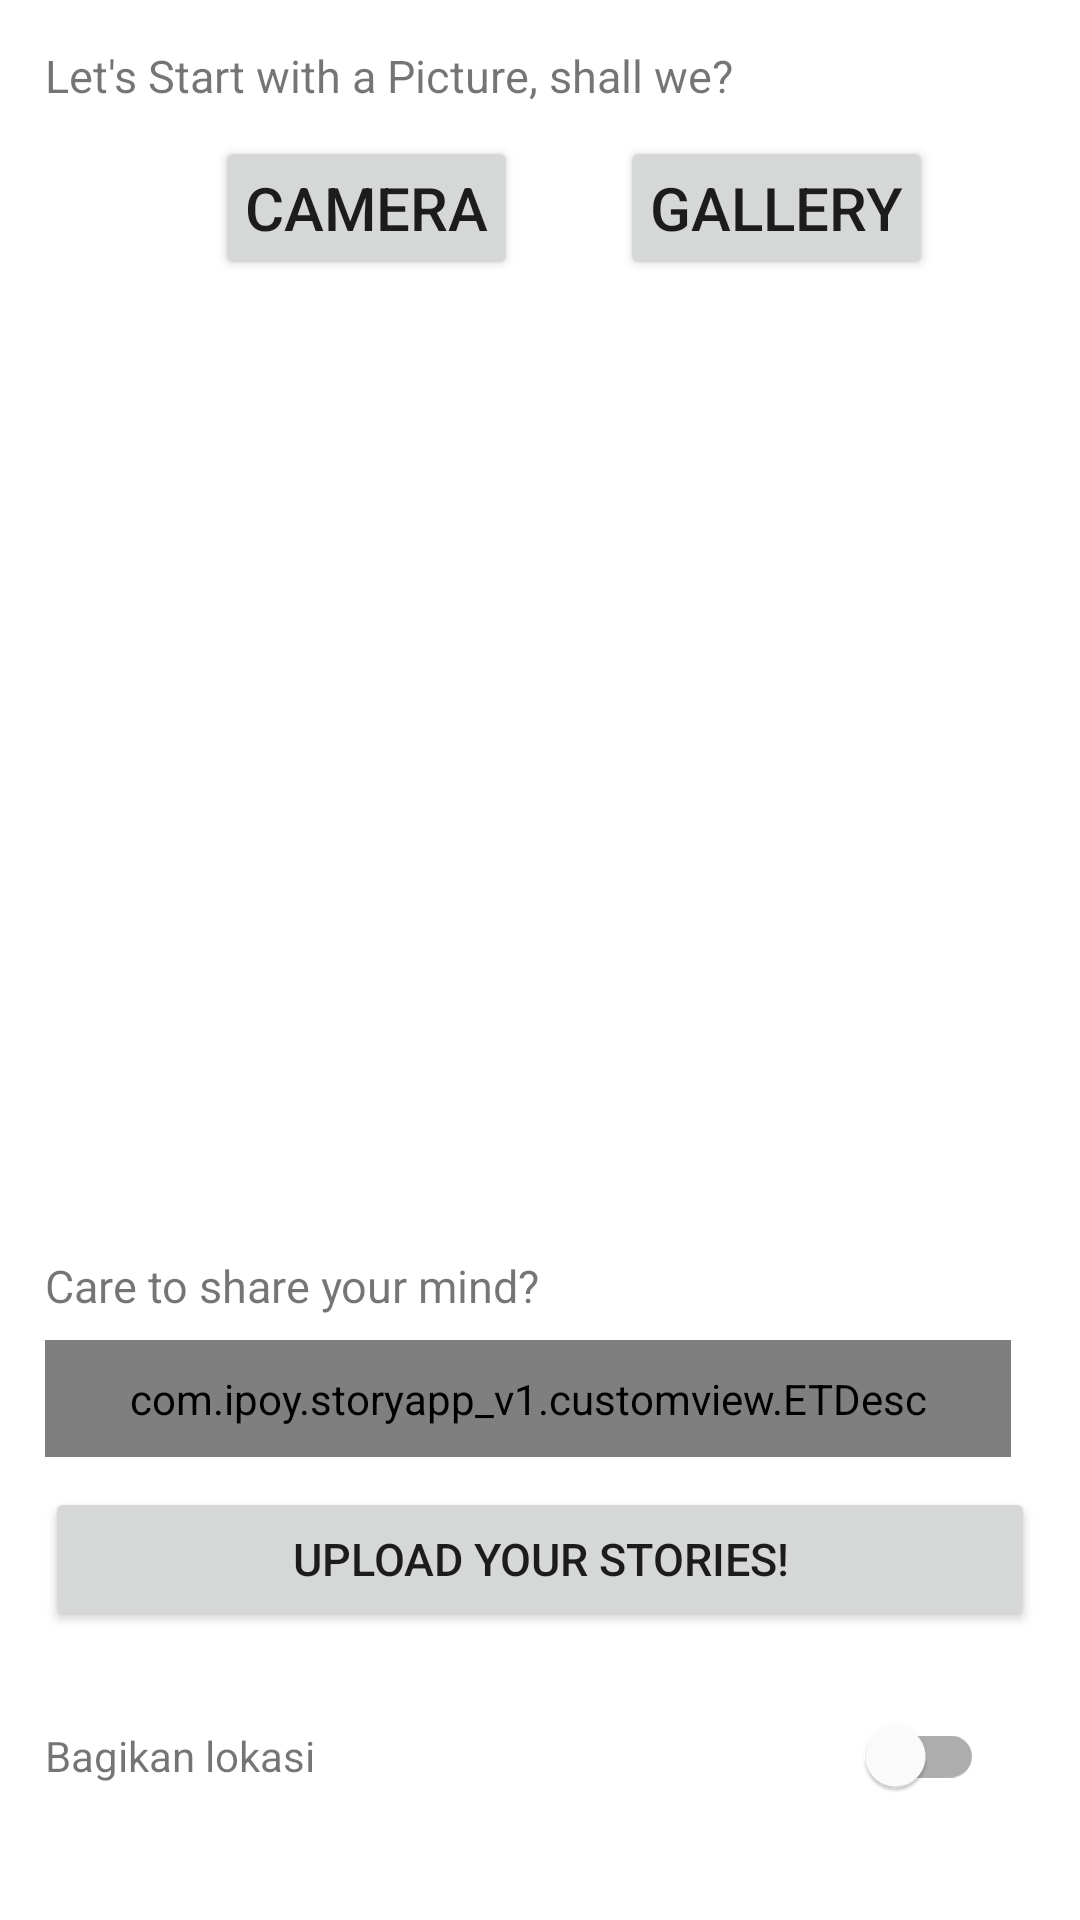

The Android layout XML behind this screen, and the referenced resources:
<!-- AndroidManifest.xml: application theme Theme.StoryAppV1 -->
<!-- res/layout/activity_upload.xml -->
<?xml version="1.0" encoding="utf-8"?>
<androidx.constraintlayout.widget.ConstraintLayout xmlns:android="http://schemas.android.com/apk/res/android"
    xmlns:app="http://schemas.android.com/apk/res-auto"
    xmlns:tools="http://schemas.android.com/tools"
    android:layout_width="match_parent"
    android:layout_height="match_parent"
    tools:context=".ui.upload.UploadActivity">

    <ScrollView
        android:layout_width="match_parent"
        android:layout_height="wrap_content"
        app:layout_constraintTop_toTopOf="parent">
        <androidx.constraintlayout.widget.ConstraintLayout
            android:layout_width="match_parent"
            android:layout_height="wrap_content">

            <TextView
                android:id="@+id/tv_photo"
                android:layout_width="wrap_content"
                android:layout_height="wrap_content"
                app:layout_constraintTop_toTopOf="parent"
                app:layout_constraintStart_toStartOf="parent"
                android:layout_marginStart="15dp"
                android:layout_marginTop="15dp"
                android:layout_marginEnd="15dp"
                android:text="@string/tv_img"
                android:textSize="15sp"
                />

            <androidx.appcompat.widget.AppCompatButton
                android:id="@+id/bt_camera"
                android:layout_width="wrap_content"
                android:layout_height="wrap_content"
                android:layout_marginTop="10dp"
                android:paddingStart="10dp"
                android:paddingEnd="10dp"
                android:text="@string/camera"
                android:textSize="20sp"
                app:layout_constraintEnd_toEndOf="@+id/tv_photo"
                app:layout_constraintStart_toStartOf="parent"
                app:layout_constraintTop_toBottomOf="@+id/tv_photo" />

            <androidx.appcompat.widget.AppCompatButton
                android:id="@+id/bt_gallery"
                android:layout_width="wrap_content"
                android:layout_height="wrap_content"
                android:layout_marginTop="10dp"
                android:paddingStart="10dp"
                android:paddingEnd="10dp"
                android:text="@string/gallery"
                android:textSize="20sp"
                app:layout_constraintEnd_toEndOf="@id/iv_photo"
                app:layout_constraintStart_toEndOf="@+id/bt_camera"
                app:layout_constraintTop_toBottomOf="@+id/tv_photo" />


            <androidx.appcompat.widget.AppCompatImageView
                android:id="@+id/iv_photo"
                android:layout_width="match_parent"
                android:layout_height="wrap_content"
                app:layout_constraintHeight_min="300dp"
                app:layout_constraintHeight_max="450dp"
                android:layout_marginTop="10dp"
                android:layout_marginBottom="8dp"
                android:layout_marginStart="15dp"
                android:layout_marginEnd="15dp"
                app:layout_constraintTop_toBottomOf="@+id/bt_camera"
                app:layout_constraintStart_toStartOf="parent"
                app:layout_constraintEnd_toEndOf="parent"
                tools:src="@drawable/illustration_upload_image"
                android:scaleType="centerCrop"
                />

            <androidx.appcompat.widget.AppCompatTextView
                android:id="@+id/tv_desc"
                android:layout_width="wrap_content"
                android:layout_height="wrap_content"
                android:layout_marginTop="15dp"
                app:layout_constraintTop_toBottomOf="@+id/iv_photo"
                app:layout_constraintStart_toStartOf="@id/iv_photo"
                android:text="@string/description"
                android:textSize="15sp"
                />

            <com.ipoy.storyapp_v1.customview.ETDesc
                android:id="@+id/et_desc"
                android:layout_width="0dp"
                android:layout_height="wrap_content"
                android:layout_marginTop="8dp"
                android:layout_marginEnd="8dp"
                android:autofillHints="Deskripsi"
                android:textSize="15sp"
                android:background="@drawable/border"
                android:hint="@string/desc_desc"
                android:inputType="textMultiLine"
                android:minLines="3"
                android:maxLines="3"
                android:padding="10dp"
                android:scrollbars="vertical"
                app:layout_constraintEnd_toEndOf="@id/iv_photo"
                app:layout_constraintStart_toStartOf="@id/tv_desc"
                app:layout_constraintTop_toBottomOf="@+id/tv_desc"/>

            <androidx.appcompat.widget.AppCompatButton
                android:id="@+id/bt_upload"
                android:layout_width="0dp"
                android:layout_height="wrap_content"
                app:layout_constraintTop_toBottomOf="@id/et_desc"
                app:layout_constraintStart_toStartOf="@id/iv_photo"
                app:layout_constraintEnd_toEndOf="@id/iv_photo"
                android:layout_marginTop="10dp"
                android:text="@string/bt_upload"
                android:textSize="15sp"
                />

            <TextView
                android:id="@+id/textView5"
                android:layout_width="wrap_content"
                android:layout_height="wrap_content"
                android:layout_marginTop="32dp"
                android:text="@string/share_location"
                app:layout_constraintStart_toStartOf="@+id/bt_upload"
                app:layout_constraintTop_toBottomOf="@+id/bt_upload" />

            <com.google.android.material.switchmaterial.SwitchMaterial
                android:id="@+id/switch_location"
                android:layout_width="wrap_content"
                android:layout_height="wrap_content"
                android:layout_marginEnd="32dp"
                app:layout_constraintBottom_toBottomOf="@+id/textView5"
                app:layout_constraintEnd_toEndOf="parent"
                app:layout_constraintTop_toTopOf="@+id/textView5" />


            <ProgressBar
                android:id="@+id/pb_home"
                style="?android:attr/progressBarStyle"
                android:layout_width="wrap_content"
                android:layout_height="wrap_content"
                android:visibility="gone"
                app:layout_constraintBottom_toBottomOf="parent"
                app:layout_constraintEnd_toEndOf="parent"
                app:layout_constraintStart_toStartOf="parent"
                app:layout_constraintTop_toTopOf="parent" />
        </androidx.constraintlayout.widget.ConstraintLayout>
    </ScrollView>

</androidx.constraintlayout.widget.ConstraintLayout>
<!-- resources referenced by this layout -->
<resources>
  <string name="bt_upload">Upload your Stories!</string>
  <string name="camera">Camera</string>
  <string name="desc_desc">Sorry, it\'s actually mandatory</string>
  <string name="description">Care to share your mind?</string>
  <string name="gallery">Gallery</string>
  <string name="share_location">Bagikan lokasi</string>
  <string name="tv_img">Let\'s Start with a Picture, shall we?</string>
  <style name="Theme.StoryAppV1" parent="Theme.MaterialComponents.DayNight.DarkActionBar">
          
          <item name="colorPrimary">@color/purple_500</item>
          <item name="colorPrimaryVariant">@color/purple_500</item>
          <item name="colorOnPrimary">@color/white</item>
          
          <item name="colorSecondary">@color/teal_200</item>
          <item name="colorSecondaryVariant">@color/teal_700</item>
          <item name="colorOnSecondary">@color/black</item>
          
          <item name="android:statusBarColor" tools:targetApi="l">?attr/colorPrimaryVariant</item>
          
      </style>
  <color name="purple_500">#7E56B8</color>
  <color name="white">#FFFFFFFF</color>
  <color name="teal_200">#FF03DAC5</color>
  <color name="teal_700">#FF018786</color>
  <color name="black">#FF000000</color>
</resources>
